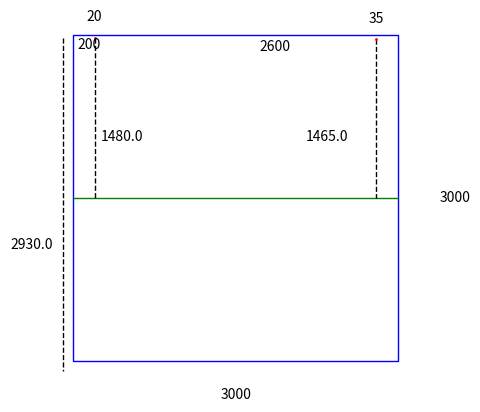

Reproduce this figure in Python.
import matplotlib.pyplot as plt
from matplotlib.patches import Rectangle
import io

# Function to draw a rectangle with dimensions
def draw_rectangle_with_dimensions(width, height, dot_x, dot_y,dot_xx, dot_yy, eyelevel):
    # Draw the rectangle
    # Create a Matplotlib figure
    fig, ax = plt.subplots()

    # ax.set_xlim([-100, max(10, width)])
    # ax.set_ylim([-50, max(10, height)])
    # x_min, x_max = ax.get_xlim()
    # y_min, y_max = ax.get_ylim()

    x_offset = width * 0.03  # 2% of the x-axis range
    y_offset = height * 0.03
    print(y_offset)
    print(x_offset)
    pointtoground = height - dot_y + eyelevel - (height / 2)
    pointtoeyeslevel = height /2 - dot_y

    # frame width
    ax.annotate(f"{width}", xy=(2 + width / 2, 2), xytext=(0, -30),
                textcoords="offset points", ha='center', va='bottom')
    # frame height
    ax.annotate(f"{height}", xy=(width, 2 + height / 2), xytext=(30, 0),
                textcoords="offset points", ha='left', va='center')
    # point height
    ax.annotate(f"{dot_y}", xy=(dot_x , height - dot_y), xytext=(0, 10),
                textcoords="offset points", ha='center', va='bottom')
    # point width
    ax.annotate(f"{dot_x}", xy=(dot_x/2/2*3, height - dot_y), xytext=(0, 0),
                textcoords="offset points", ha='center', va='top')
    # point to ground
    ax.annotate(f"{pointtoground}", xy=(0, height /3 ), xytext=(-30, 0),
                textcoords="offset points", ha='center', va='bottom')
    # point to eyeslevel
    ax.annotate(f"{pointtoeyeslevel}", xy=(dot_x, height / 3 * 2), xytext=(20, 0),
                textcoords="offset points", ha='center', va='bottom')

    # Draw the rectangle
    rectangle = plt.Rectangle((0, 0), width, height, fill=None, edgecolor='blue', linewidth=1)
    ax.add_patch(rectangle)
    # Eyelevel line
    # ax.axhline(y=height /2 , linewidth=1, color='green')  # Adjust linewidth and color as needed
    ax.plot([0, width], [height /2, height /2], linewidth=1, color='green')

    dot_yfromtop = height - dot_y

    # Add the point
    dot = plt.plot(dot_x, dot_yfromtop, marker='o', color='red')[0]  # Get the plot object for customization
    dot.set_markersize(1)  # Adjust marker size as needed
    # line of point to floor
    ax.plot([-x_offset, -x_offset], [dot_yfromtop, -100], linewidth=1, color='black', ls='--')
    # point to eyeslevel line
    ax.plot([dot_x, dot_x], [dot_yfromtop, height / 2 ], linewidth=1, color='black', ls='--')

    # double point mode
    if dot_yy > 0:
        # point height
        ax.annotate(f"{dot_yy}", xy=(dot_x + dot_xx, height - dot_yy), xytext=(0, 10),
                    textcoords="offset points", ha='center', va='bottom')
        # point width
        ax.annotate(f"{dot_xx}", xy=((dot_x + dot_xx)/3*2, height - dot_yy), xytext=(0, 0),
                    textcoords="offset points", ha='center', va='top')
        # point to eyeslevel
        ax.annotate(f"{height / 2 - dot_yy}", xy=(dot_xx, height / 3 * 2), xytext=(-20, 0),
                    textcoords="offset points", ha='center', va='bottom')

        # point to eyeslevel line
        dot_yyfromtop = height - dot_yy

        ax.plot([dot_x + dot_xx, dot_x + dot_xx], [dot_yyfromtop, height / 2], linewidth=1, color='black', ls='--')
        dot1 = plt.plot(dot_x + dot_xx, dot_yyfromtop, marker='o', color='red')[0]  # Get the plot object for customization
        dot1.set_markersize(1)
    else:
        pass

    ax.set_aspect('equal')
    ax.axis('off')

    plt.show()

    # Seek to the beginning of the buffer to be able to read its contents


draw_rectangle_with_dimensions(3000,3000,200,20,2600,35,1450)

